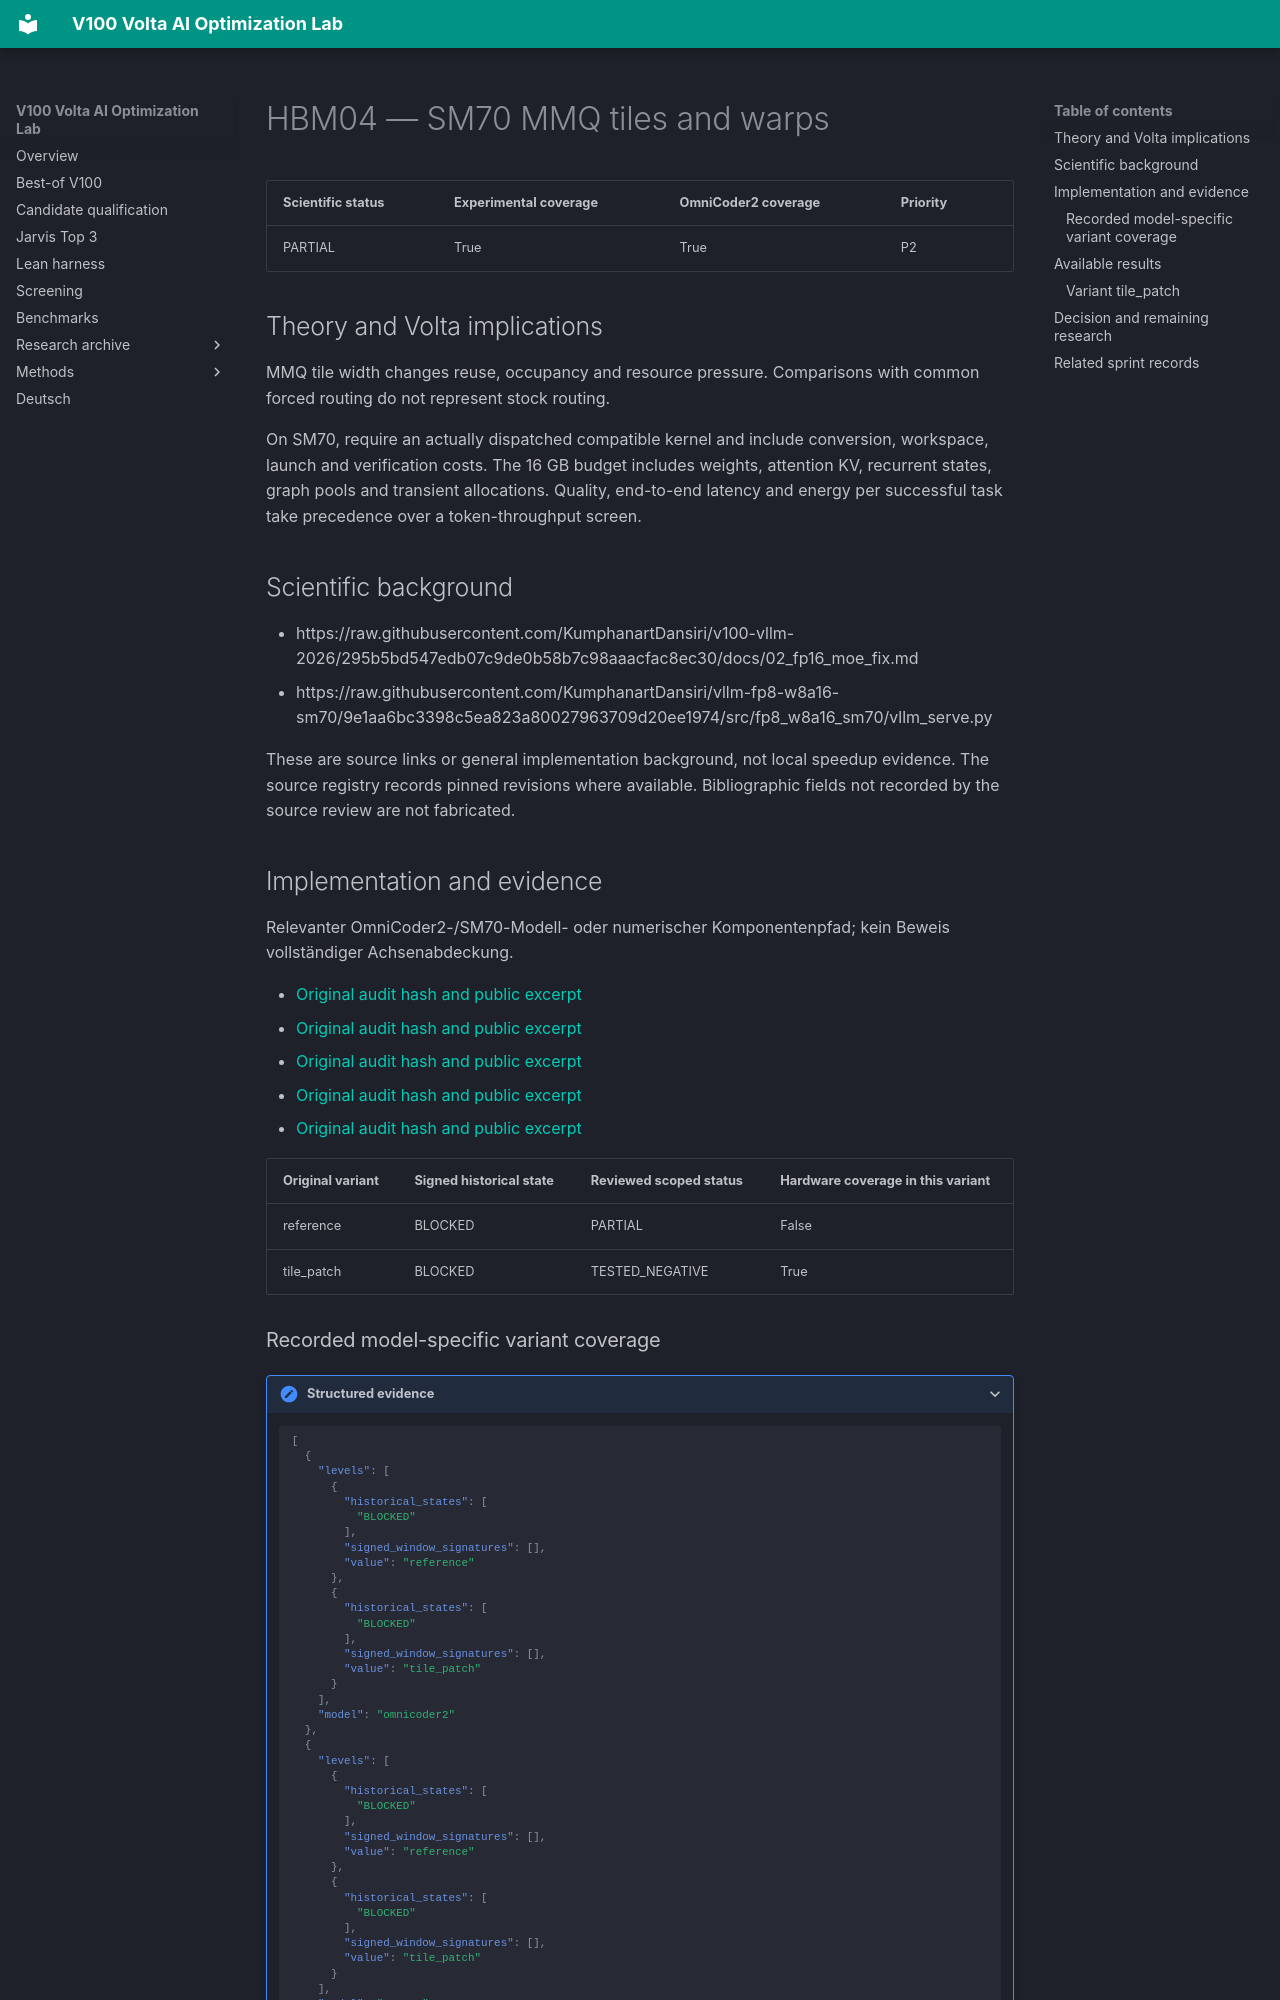

repository: Maxxxel/v100-volta-ai-optimization-lab · page: factors/HBM04/index.html · generator: mkdocs

# HBM04 — SM70 MMQ tiles and warps

| Scientific status | Experimental coverage | OmniCoder2 coverage | Priority |
|---|---|---|---|
| PARTIAL | True | True | P2 |


## Theory and Volta implications

MMQ tile width changes reuse, occupancy and resource pressure. Comparisons with common forced routing do not represent stock routing.

On SM70, require an actually dispatched compatible kernel and include conversion, workspace, launch and verification costs. The 16 GB budget includes weights, attention KV, recurrent states, graph pools and transient allocations. Quality, end-to-end latency and energy per successful task take precedence over a token-throughput screen.

## Scientific background

- https://raw.githubusercontent.com/KumphanartDansiri/v100-vllm-2026/295b5bd547edb07c9de0b58b7c98aaacfac8ec30/docs/02_fp16_moe_fix.md
- https://raw.githubusercontent.com/KumphanartDansiri/vllm-fp8-w8a16-sm70/9e1aa6bc3398c5ea823a80027963709d20ee1974/src/fp8_w8a16_sm70/vllm_serve.py

These are source links or general implementation background, not local speedup evidence. The source registry records pinned revisions where available. Bibliographic fields not recorded by the source review are not fabricated.

## Implementation and evidence

Relevanter OmniCoder2-/SM70-Modell- oder numerischer Komponentenpfad; kein Beweis vollständiger Achsenabdeckung.

- [Original audit hash and public excerpt](../audits/audit-13974d59b8cc476497a5.md)
- [Original audit hash and public excerpt](../audits/audit-76529acdcbe759e8bcab.md)
- [Original audit hash and public excerpt](../audits/audit-c915993a806f0b95c0f6.md)
- [Original audit hash and public excerpt](../audits/audit-dbac47e8b176d1ba982a.md)
- [Original audit hash and public excerpt](../audits/audit-f96908ff12c1e106761e.md)

| Original variant | Signed historical state | Reviewed scoped status | Hardware coverage in this variant |
|---|---|---|---|
| reference | BLOCKED | PARTIAL | False |
| tile_patch | BLOCKED | TESTED_NEGATIVE | True |
